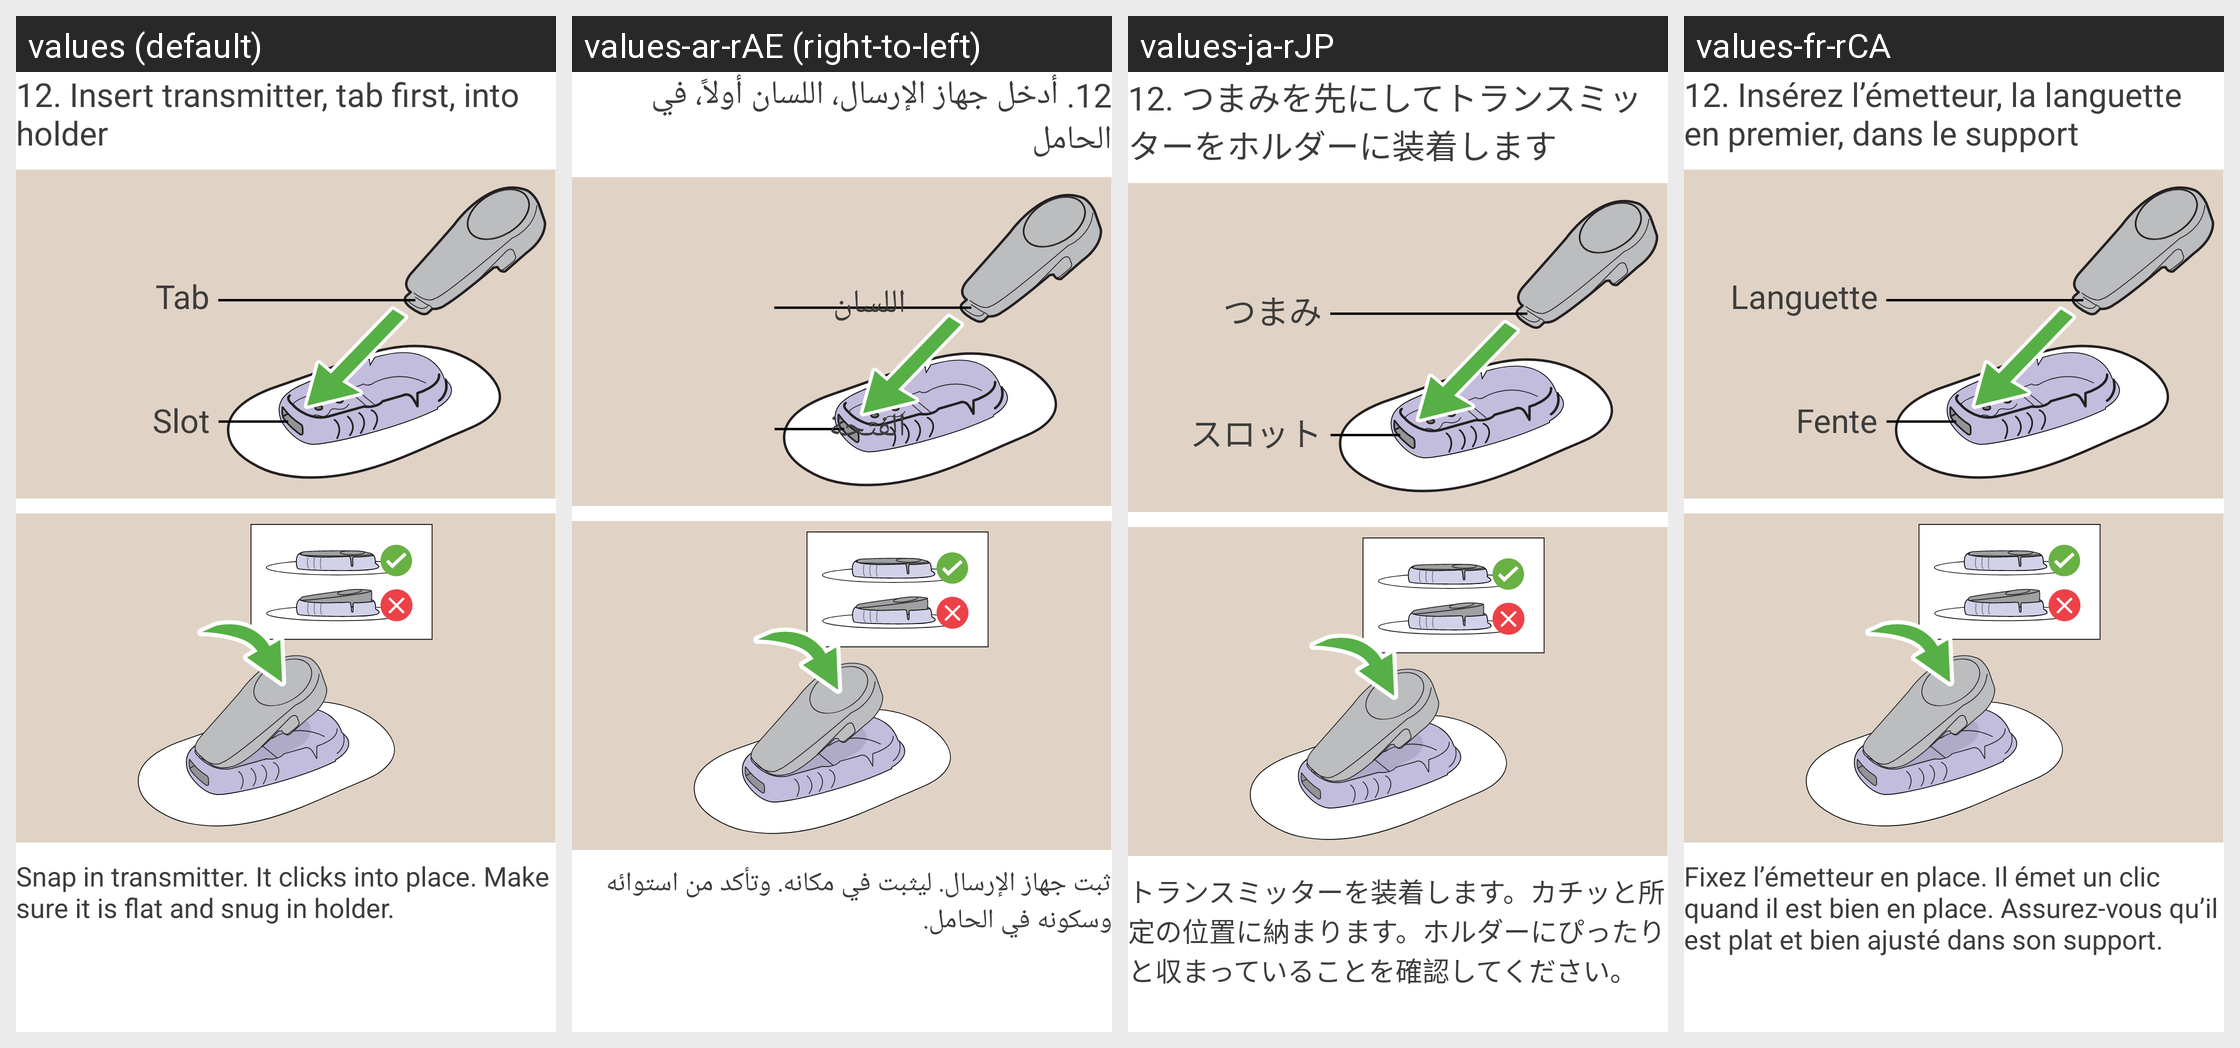

Locale-by-locale string values for the Android screen shown in this grid:
Android screen res/layout/insertion_slide_reel_insert_tx.xml rendered under 4 locales, left to right: values (default), values-ar-rAE (right-to-left), values-ja-rJP, values-fr-rCA. Device: Nexus 5 (rendered at 1080×1920; each locale shown at half size, 540×960, under a caption strip naming it); theme DexTheme.
Other locales in the repository, not shown: values-ar, values-bg, values-ca, values-cs, values-cs-rCZ, values-da, values-da-rDK, values-de, values-de-rDE, values-el, values-en-rGB, values-es, values-es-rES, values-es-rUS, values-eu, values-fi, values-fi-rFI, values-fr, values-fr-rFR, values-hi, values-hu, values-hu-rHU, values-in, values-it, values-it-rIT, values-iw, values-iw-rIL, values-ja, values-ko, values-ko-rKR, values-nb, values-nb-rNO, values-nl, values-nl-rNL, values-pl, values-pl-rPL, values-pt-rBR, values-pt-rPT, values-ro, values-ru, values-sk, values-sk-rSK, values-sl, values-sl-rSI, values-sv, values-sv-rSE, values-th, values-tr, values-tr-rTR, values-uk, values-vi, values-zh-rCN, values-zh-rHK, values-zh-rTW.
Strings drawn on this screen, with the default value and each locale's value (text and hints the layout hard-codes, and strings that could not be matched under every locale, appear in the picture but are not listed):

setup_wizard_insert_tx
  values: 12. Insert transmitter, tab first, into holder
  values-ar-rAE: 12. أدخل جهاز الإرسال، اللسان أولاً، في الحامل
  values-ja-rJP: 12. つまみを先にしてトランスミッターをホルダーに装着します
  values-fr-rCA: 12. Insérez l’émetteur, la languette en premier, dans le support

setup_wizard_tab
  values: Tab
  values-ar-rAE: اللسان
  values-ja-rJP: つまみ
  values-fr-rCA: Languette

setup_wizard_slot
  values: Slot
  values-ar-rAE: الفتحة
  values-ja-rJP: スロット
  values-fr-rCA: Fente

setup_wizard_snap_in_tx
  values: Snap in transmitter. It clicks into place. Make sure it is flat and snug in holder.
  values-ar-rAE: ثبت جهاز الإرسال. ليثبت في مكانه. وتأكد من استوائه وسكونه في الحامل.
  values-ja-rJP: トランスミッターを装着します。カチッと所定の位置に納まります。ホルダーにぴったりと収まっていることを確認してください。
  values-fr-rCA: Fixez l’émetteur en place. Il émet un clic quand il est bien en place. Assurez-vous qu’il est plat et bien ajusté dans son support.
